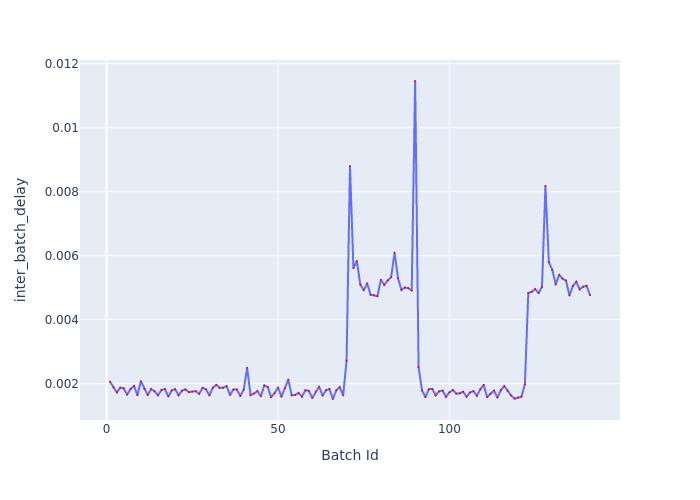

Data behind this chart, as committed beside it:
Batch Id, inter_batch_delay
1, 0.002062
2, 0.001884
3, 0.001727
4, 0.001875
5, 0.001853
6, 0.001653
7, 0.001834
8, 0.001925
9, 0.001641
10, 0.002076
11, 0.001836
12, 0.001643
13, 0.001831
14, 0.001762
15, 0.001634
16, 0.001801
17, 0.001832
18, 0.001599
19, 0.001786
20, 0.001827
21, 0.001638
22, 0.001779
23, 0.00182
24, 0.001733
25, 0.001752
26, 0.001763
27, 0.001681
28, 0.001866
29, 0.00182
30, 0.00163
31, 0.001874
32, 0.001961
33, 0.001867
34, 0.001872
35, 0.00192
36, 0.001649
37, 0.001816
38, 0.001816
39, 0.001612
40, 0.001811
41, 0.002494
42, 0.001642
43, 0.001691
44, 0.001764
45, 0.001607
46, 0.001944
47, 0.001896
48, 0.001575
49, 0.001702
50, 0.001879
51, 0.001591
52, 0.001861
53, 0.002128
54, 0.001637
55, 0.001648
56, 0.001708
57, 0.001594
58, 0.001794
59, 0.001774
60, 0.001552
... 81 more rows
